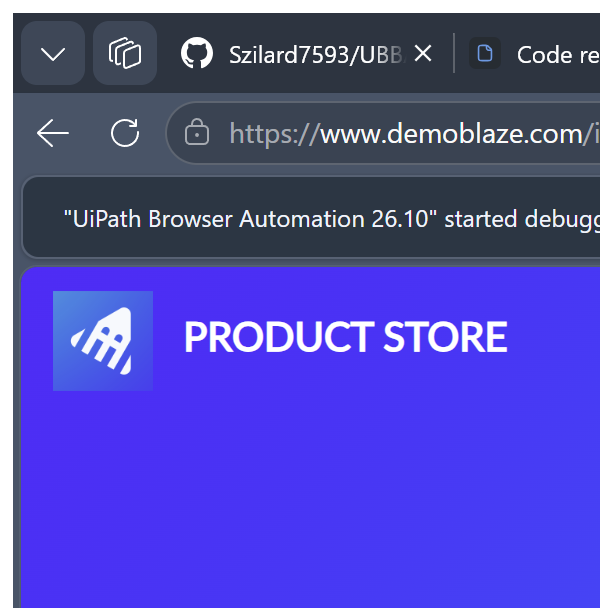
Workflow: NagivateToCategory

Step 1: Attach Browser - Demoblaze Store (msedge.exe)
